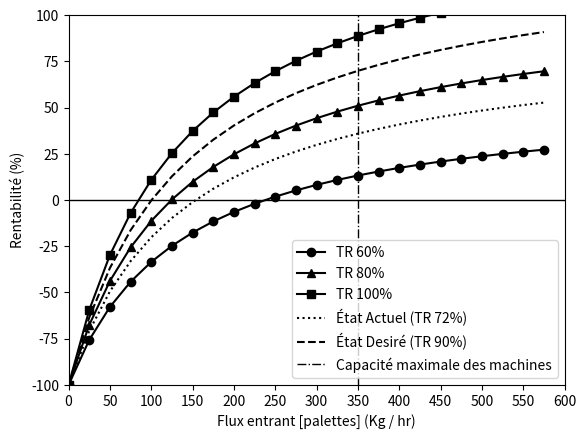

Reproduce this figure in Python.
from matplotlib import pyplot as plt
import numpy as np


def calculate_profitability(efficiency, hourly_consumption_rate_per_machine_in_tonnes):

    # efficiency = 0.72

    # in tonne
    unit_weight = 0.018

    # in usd
    cost_per_tonne_of_units = 45

    # in usd / unit
    unit_cost = (unit_weight) * cost_per_tonne_of_units

    # in usd / tonne
    price_per_tonne = 120

    # in units / hour / machine
    hourly_consumption_rate_per_machine_in_units = 17

    # # in tonne / hour / machine
    # hourly_consumption_rate_per_machine_in_tonnes = hourly_consumption_rate_per_machine_in_units * \
    #     unit_weight

    number_of_machines = 3

    # in tonne / hour
    total_hourly_consumption_rate = hourly_consumption_rate_per_machine_in_tonnes * \
        number_of_machines

    # in tonne / hour / machine
    hourly_production_rate_per_machine = hourly_consumption_rate_per_machine_in_tonnes * efficiency

    # in tonne / hour
    total_hourly_production_rate = hourly_production_rate_per_machine * number_of_machines

    # CONSUMPTIONS
    daily_consumption_rate = total_hourly_consumption_rate * 8
    weekly_consumption_rate = daily_consumption_rate * 5
    monthly_consumption_rate = weekly_consumption_rate * 4

    # PRODUCTIONS
    daily_production_rate = total_hourly_production_rate * 8
    weekly_production_rate = daily_production_rate * 5
    monthly_production_rate = weekly_production_rate * 4

    # in usd
    monthly_salaries = 3000

    # in kWh
    electricity_consumption_per_tonne = 8.6

    # in usd / kWh
    cost_of_kwh = 0.082

    # in usd / month
    total_monthly_electricity_consumption = monthly_consumption_rate * \
        electricity_consumption_per_tonne * cost_of_kwh

    monthly_material_costs = monthly_consumption_rate * cost_per_tonne_of_units

    monthly_expenses = monthly_material_costs + \
        monthly_salaries + total_monthly_electricity_consumption
    monthly_income = monthly_production_rate * price_per_tonne

    profit = monthly_income - monthly_expenses

    # print(
    #     f'hourly_consumption_rate_per_machine_in_tonnes: {hourly_consumption_rate_per_machine_in_tonnes}')

    # print(f'total_hourly_consumption_rate: {total_hourly_consumption_rate}')

    # print(f'total_hourly_production_rate: {total_hourly_production_rate}')

    # print(f'monthly_consumption_rate: {monthly_consumption_rate}')

    # print(f'monthly_production_rate: {monthly_production_rate}')

    # print(
    #     f'total_monthly_electricity_consumption: {total_monthly_electricity_consumption}')

    # print(f'')

    # print(f'profit: {profit}')

    return (profit / monthly_expenses) * 100


# print(calculate_profitability(0.3))


hourly_consumption_rate_per_machine_in_tonnes_values = [
    i for i in np.arange(0, 600, 25)]

x_variable = hourly_consumption_rate_per_machine_in_tonnes_values

net_profit_values_1 = [calculate_profitability(
    0.60, j/1000) for j in x_variable]
net_profit_values_2 = [calculate_profitability(
    0.80, j/1000) for j in x_variable]
net_profit_values_3 = [calculate_profitability(
    1, j/1000) for j in x_variable]

net_profit_values_4 = [calculate_profitability(
    0.72, j/1000) for j in x_variable]

net_profit_values_5 = [calculate_profitability(
    0.90, j/1000) for j in x_variable]


plt.plot(x_variable,
         net_profit_values_1, label='TR 60%', marker='o', linestyle='-', color='#000')
plt.plot(x_variable,
         net_profit_values_2, label='TR 80%', marker='^', linestyle='-', color='#000')
plt.plot(x_variable,
         net_profit_values_3, label='TR 100%', marker='s', linestyle='-', color='#000')
plt.plot(x_variable,
         net_profit_values_4, label='État Actuel (TR 72%)', marker='', linestyle='dotted', color='#000')
plt.plot(x_variable,
         net_profit_values_5, label='État Desiré (TR 90%)', marker='', linestyle='dashed', color='#000')

plt.plot([350, 350], [-100, 100], linestyle='-.',
         color='#000', linewidth=1, label='Capacité maximale des machines')

plt.plot([0, 600], [0, 0], linestyle='-',
         color='#000', linewidth=1)


plt.ylim(-100, 100)
plt.xlim(0, 600)

plt.legend()

plt.xticks(np.arange(0, 650, 50))
# plt.grid('g--')

plt.ylabel('Rentabilité (%)')
plt.xlabel("Flux entrant [palettes] (Kg / hr)")

plt.show()
